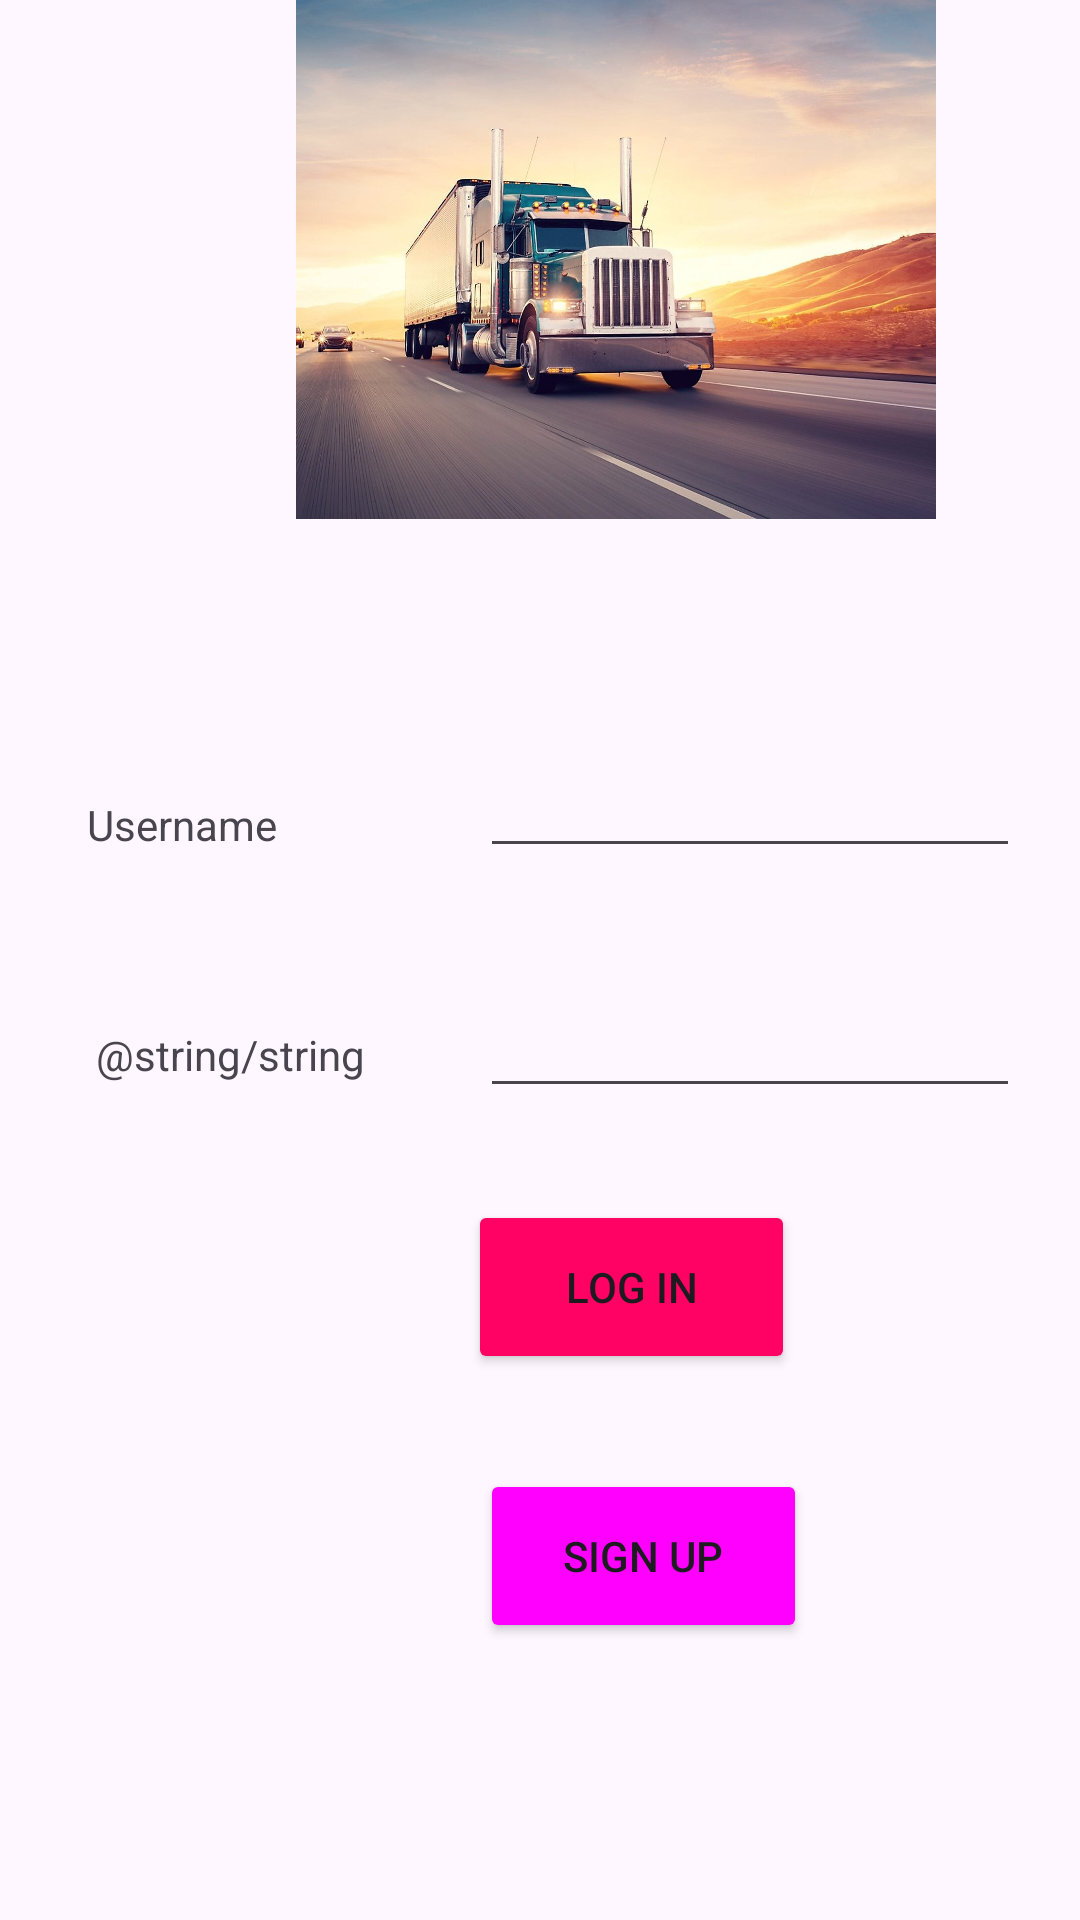

Layout XML and referenced resources for this Android screen:
<!-- AndroidManifest.xml: application theme Theme.Truck_app_blank -->
<!-- res/layout/fragment_login.xml -->
<?xml version="1.0" encoding="utf-8"?>
<FrameLayout xmlns:android="http://schemas.android.com/apk/res/android"
    xmlns:app="http://schemas.android.com/apk/res-auto"
    xmlns:tools="http://schemas.android.com/tools"
    android:layout_width="match_parent"
    android:layout_height="match_parent"
    tools:context=".loginFragment">

    <androidx.constraintlayout.widget.ConstraintLayout
        android:id="@+id/relativeLayout"
        android:layout_width="match_parent"
        android:layout_height="match_parent">

        <EditText
            android:id="@+id/editTextUsernameLF"
            android:layout_width="180dp"
            android:layout_height="45dp"
            android:layout_marginStart="160dp"
            android:layout_marginTop="208dp"
            android:ems="10"
            android:inputType="text"
            app:layout_constraintBottom_toBottomOf="parent"
            app:layout_constraintEnd_toEndOf="parent"
            app:layout_constraintHorizontal_bias="0.0"
            app:layout_constraintStart_toStartOf="parent"
            app:layout_constraintTop_toTopOf="parent"
            app:layout_constraintVertical_bias="0.094" />

        <EditText
            android:id="@+id/editTextPasswordLF"
            android:layout_width="180dp"
            android:layout_height="wrap_content"
            android:layout_marginStart="160dp"
            android:layout_marginTop="328dp"
            android:ems="10"
            android:inputType="textPassword"
            app:layout_constraintBottom_toBottomOf="parent"
            app:layout_constraintEnd_toEndOf="parent"
            app:layout_constraintHorizontal_bias="0.0"
            app:layout_constraintStart_toStartOf="parent"
            app:layout_constraintTop_toTopOf="parent"
            app:layout_constraintVertical_bias="0.0" />

        <Button
            android:id="@+id/buttonSignUpLF"
            android:layout_width="109dp"
            android:layout_height="58dp"
            android:layout_marginStart="160dp"
            android:layout_marginTop="25dp"
            android:text="@string/sign_up"
            android:backgroundTint="@color/theme_pink_2"
            app:layout_constraintBottom_toBottomOf="parent"
            app:layout_constraintEnd_toEndOf="parent"
            app:layout_constraintHorizontal_bias="0.0"
            app:layout_constraintStart_toStartOf="parent"
            app:layout_constraintTop_toBottomOf="@+id/buttonLogInLF"
            app:layout_constraintVertical_bias="0.068" />

        <Button
            android:id="@+id/buttonLogInLF"
            android:layout_width="109dp"
            android:layout_height="58dp"
            android:layout_marginStart="156dp"
            android:layout_marginTop="400dp"
            android:text="@string/login"
            android:backgroundTint="@color/theme_pink_1"
            app:layout_constraintBottom_toBottomOf="parent"
            app:layout_constraintEnd_toEndOf="parent"
            app:layout_constraintHorizontal_bias="0.0"
            app:layout_constraintStart_toStartOf="parent"
            app:layout_constraintTop_toTopOf="parent"
            app:layout_constraintVertical_bias="0.0" />

        <TextView
            android:id="@+id/textViewUsernameLF"
            android:layout_width="114dp"
            android:layout_height="40dp"
            android:layout_marginStart="16dp"
            android:layout_marginTop="208dp"
            android:gravity="bottom|left"
            android:text="@string/username"
            app:layout_constraintBottom_toBottomOf="parent"
            app:layout_constraintEnd_toEndOf="parent"
            app:layout_constraintHorizontal_bias="0.056"
            app:layout_constraintStart_toStartOf="parent"
            app:layout_constraintTop_toTopOf="parent"
            app:layout_constraintVertical_bias="0.093" />

        <TextView
            android:id="@+id/textViewPasswordLF"
            android:layout_width="112dp"
            android:layout_height="33dp"
            android:layout_marginStart="24dp"
            android:layout_marginTop="328dp"
            android:gravity="bottom|left"
            android:text="@string/string"
            app:layout_constraintBottom_toBottomOf="parent"
            app:layout_constraintEnd_toEndOf="parent"
            app:layout_constraintHorizontal_bias="0.036"
            app:layout_constraintStart_toStartOf="parent"
            app:layout_constraintTop_toTopOf="parent"
            app:layout_constraintVertical_bias="0.0" />

        <androidx.constraintlayout.widget.Guideline
            android:id="@+id/guideline2"
            android:layout_width="wrap_content"
            android:layout_height="wrap_content"
            android:orientation="vertical"
            app:layout_constraintGuide_begin="20dp" />

        <ImageView
            android:id="@+id/imageViewLF"
            android:layout_width="227dp"
            android:layout_height="173dp"
            android:layout_marginStart="92dp"
            android:layout_marginEnd="92dp"
            android:layout_marginBottom="19dp"
            android:scaleType="centerInside"
            android:src="@drawable/truck"
            app:layout_constraintBottom_toTopOf="@+id/editTextUsernameLF"
            app:layout_constraintEnd_toEndOf="parent"
            app:layout_constraintHorizontal_bias="0.0"
            app:layout_constraintStart_toStartOf="parent"
            app:layout_constraintTop_toTopOf="parent"
            app:layout_constraintVertical_bias="0.0" />

    </androidx.constraintlayout.widget.ConstraintLayout>

</FrameLayout>
<!-- resources referenced by this layout -->
<resources>
  <color name="theme_pink_1">#FF0263</color>
  <color name="theme_pink_2">#FF00FF</color>
  <!-- drawable truck: jpeg bitmap (drawable, 216830 bytes) -->
  <string name="login">LOG IN</string>
  <string name="sign_up">SIGN UP</string>
  <string name="username">Username</string>
  <style name="Theme.Truck_app_blank" parent="Base.Theme.Truck_app_blank" />
  <style name="Base.Theme.Truck_app_blank" parent="Theme.Material3.DayNight.NoActionBar">
          
          
      </style>
</resources>
